The GitHub repository tuankiet050605/US-Plates-classification contains a labelled image folder "brain_mri(clean_dataset)" with 4 categories: glioma, meningioma, no tumor, pituitary tumor. Examples follow, each with its label.

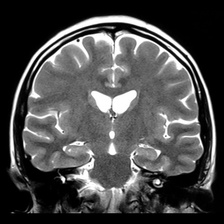
Label: no tumor

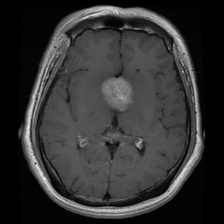
Label: pituitary tumor

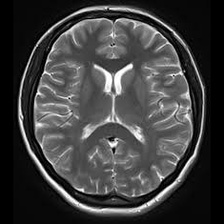
Label: no tumor

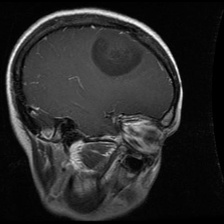
Label: glioma

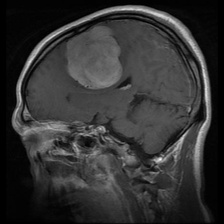
Label: meningioma

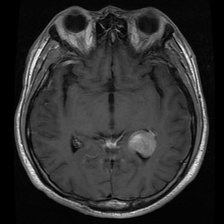
Label: meningioma
